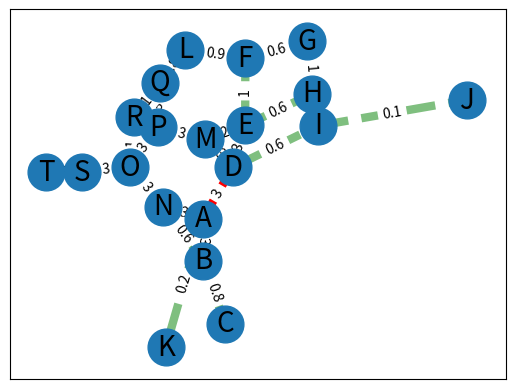

Generate this figure with matplotlib: (Note: this script raises an exception after producing the figure.)
#importamos a biblioteca Networkx para geração de grafos e tratamento de dados
##importamos a biblioteca matplotlib para geração do grafico viasual do grafo.
import matplotlib.pyplot as plt
import networkx as nx


#criamos o grafo seguindo o padrão da bibloteca 
G = nx.Graph()


#Criamos os vertices
G.add_node("A")
G.add_node("B")
G.add_node("C")
G.add_node("D")
G.add_node("E")
G.add_node("F")
G.add_node("G")
G.add_node("H")
G.add_node("I")
G.add_node("J")
G.add_node("K")
G.add_node("L")
G.add_node("M")
G.add_node("N")
G.add_node("O")
G.add_node("P")
G.add_node("Q")
G.add_node("R")
G.add_node("S")
G.add_node("T")


#criamos as arestas com seu peso
G.add_edge("A","B" , weight=3)
G.add_edge("A","D", weight=3)
G.add_edge("A","N", weight=3)
G.add_edge("A","K", weight=0.2)
G.add_edge("B","C", weight=0.8)
G.add_edge("B","N", weight=0.6)
G.add_edge("I","J", weight=0.1)
G.add_edge("I","D", weight=0.6)
G.add_edge("I","H", weight=3)
G.add_edge("E","H", weight=0.6)
G.add_edge("H","G", weight=1)
G.add_edge("G","F", weight=0.6)
G.add_edge("F","E", weight=1)
G.add_edge("F","L", weight=0.9)
G.add_edge("E","D", weight=3)
G.add_edge("E","M", weight=2)
G.add_edge("D","M", weight=3)
G.add_edge("N","O", weight=3)
G.add_edge("M","P", weight=3)
G.add_edge("L","Q", weight=2.8)
G.add_edge("O","S", weight=3)
G.add_edge("S","T", weight=3)
G.add_edge("O","R", weight=1)
G.add_edge("P","O", weight=3)
G.add_edge("P","R", weight=4)
G.add_edge("Q","P", weight=3)
G.add_edge("R","Q", weight=1)

#criamos duas variaveis uma com as menores arestas e uma com as maiores arestas 
elarge = [(u, v) for (u, v, d) in G.edges(data=True) if d["weight"] > 1.5]
esmall = [(u, v) for (u, v, d) in G.edges(data=True) if d["weight"] <= 1.5]

#definimos a posição de todos os vertices
pos = nx.spring_layout(G, seed=10) 

#Personalizamos o node
nx.draw_networkx_nodes(G, pos, node_size=700 )

#Personalizamos as arestas
nx.draw_networkx_edges(G, pos, edgelist=elarge, width=6, edge_color="red")
nx.draw_networkx_edges(G, pos, edgelist=esmall, width=6, alpha=0.5, edge_color="green", style="dashed")

# Definimos a etiqueta dos vertices
nx.draw_networkx_labels(G, pos, font_size=20, font_family="sans-serif")
# Definimos a etiqueta dos vertices
edge_labels = nx.get_edge_attributes(G, "weight")
nx.draw_networkx_edge_labels(G, pos, edge_labels)

#Guardamos o numero de vertices e de arestas
n_vertices = G.number_of_nodes()
n_arestas = G.number_of_edges()

print("\nGrafo")
print('-Vertices: ', n_vertices, '\n-Arestas: ', n_arestas)

#Criamos as variveis de inicio e destino para busca do menor caminho
inicial = input("\nDigite a letra do ponto de partida\n")
destino = input("\nDigite a letra do ponto de chegada\n")

#Criamos a variavel cam_nos para salvar os vertices do menor caminho e utilizamos o mêtodo 'shortest' da biblioteca Networkx 
#para realizar este processo
cam_nos = nx.shortest_path(G,inicial,destino)
print("O menor caminho é seguindo as arestas",cam_nos)


#Imprimimos o grafo usando o padrão da biblioteca matplotlib
ax = plt.gca()
ax.margins(0.08)
plt.axis("off")
plt.tight_layout()
plt.show()
